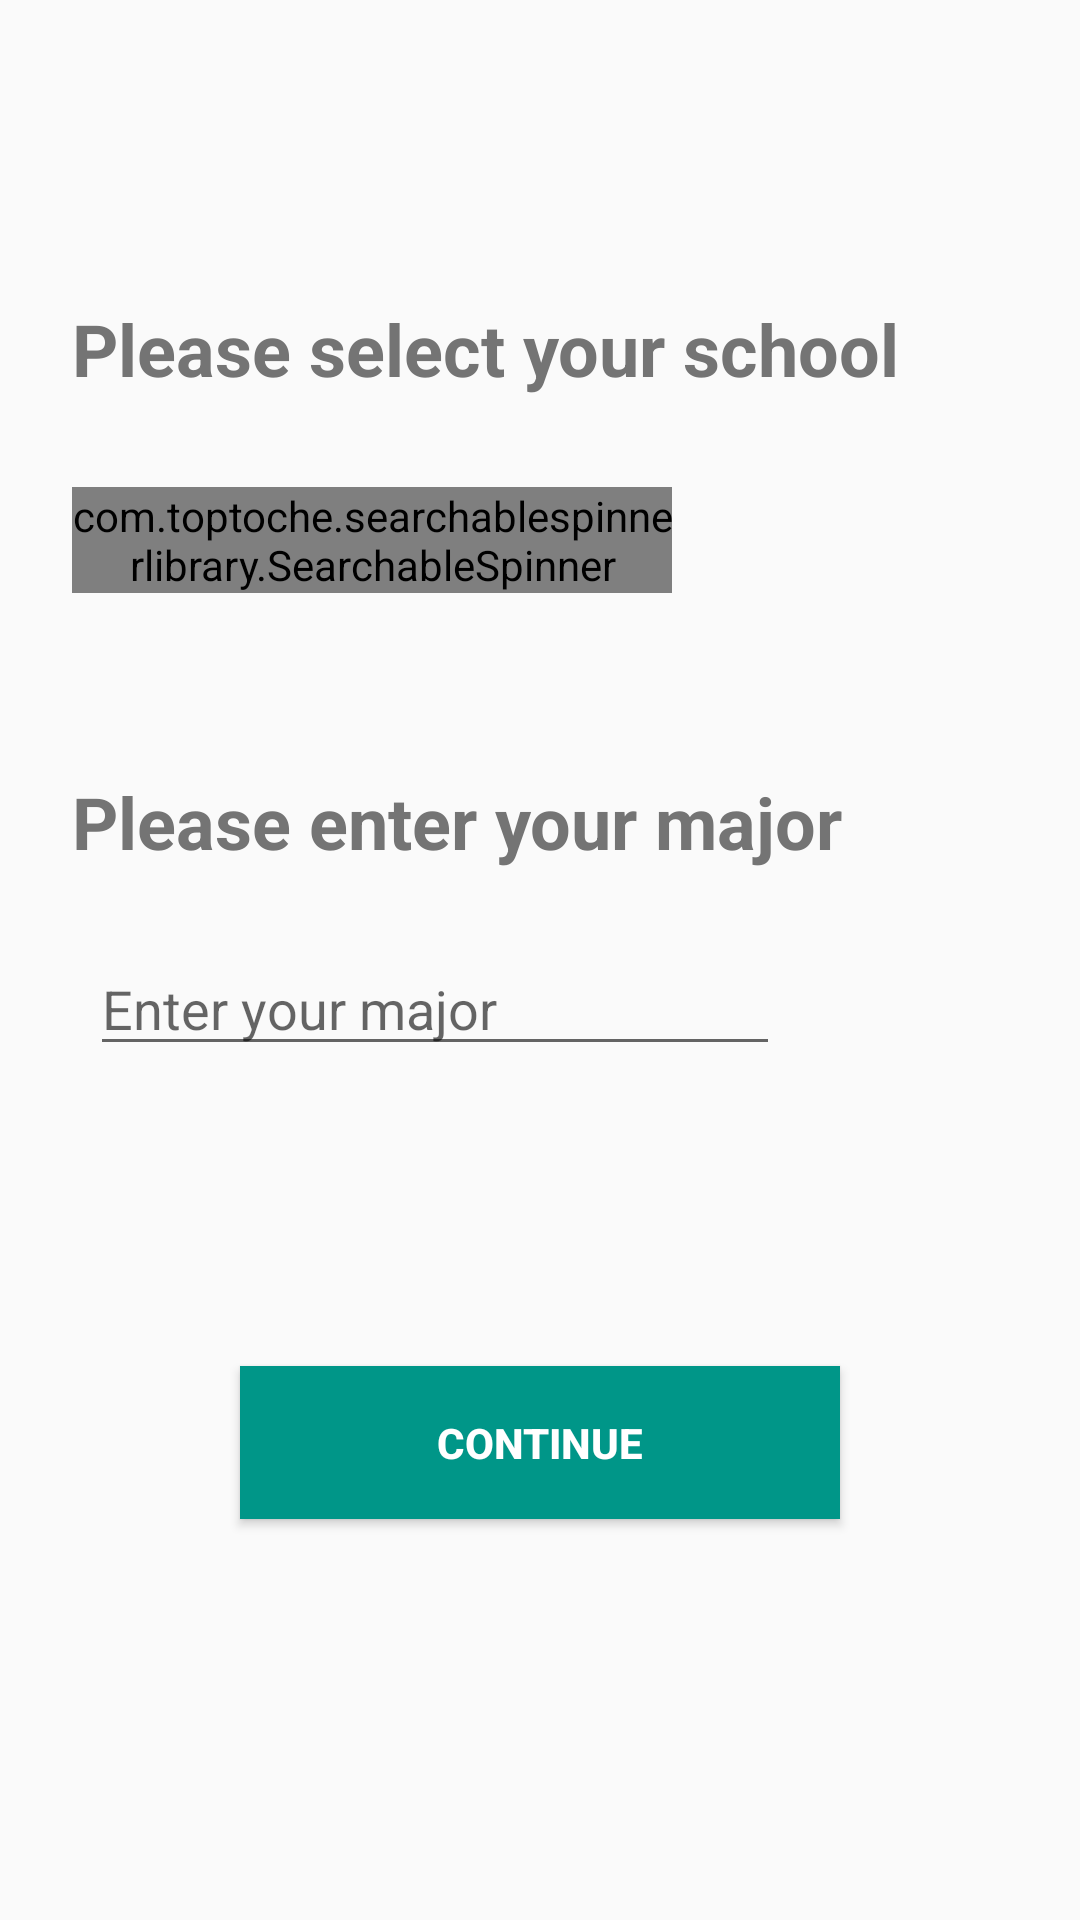

Produce the Android XML layout that renders to this screen, including the resource entries it uses.
<!-- AndroidManifest.xml: application theme AppTheme -->
<!-- res/layout/activity_college.xml -->
<?xml version="1.0" encoding="utf-8"?>
<LinearLayout xmlns:android="http://schemas.android.com/apk/res/android"
    xmlns:app="http://schemas.android.com/apk/res-auto"
    xmlns:tools="http://schemas.android.com/tools"
    android:layout_width="match_parent"
    android:layout_height="match_parent"
    android:orientation="vertical"
    tools:context=".login.RegisterCollegeActivity">


    <TextView
        android:id="@+id/selectSchool"
        android:layout_width="match_parent"
        android:layout_height="wrap_content"
        android:layout_marginStart="24dp"
        android:layout_marginTop="100dp"
        android:layout_marginEnd="24dp"
        android:text="Please select your school"
        android:textColor="#747474"
        android:textSize="24sp"
        android:textStyle="bold" />

    <com.toptoche.searchablespinnerlibrary.SearchableSpinner
        android:id="@+id/select_school_register"
        android:layout_width="200dp"
        android:layout_height="wrap_content"
        android:layout_marginStart="24dp"
        android:layout_marginTop="30dp"
        android:layout_marginBottom="10dp"
        android:entries="@array/colleges" />

    <TextView
        android:id="@+id/enterMajor"
        android:layout_width="match_parent"
        android:layout_height="wrap_content"
        android:layout_marginStart="24dp"
        android:layout_marginTop="50dp"
        android:layout_marginEnd="24dp"
        android:text="Please enter your major"
        android:textColor="#747474"
        android:textSize="24sp"
        android:textStyle="bold" />

    <EditText
        android:id="@+id/register_major"
        android:layout_width="match_parent"
        android:layout_height="wrap_content"
        android:layout_marginStart="30dp"
        android:layout_marginLeft="30dp"
        android:layout_marginTop="24dp"
        android:layout_marginEnd="100dp"
        android:hint="Enter your major"
        android:shadowColor="#009688" />

    <Button
        android:id="@+id/schoolContinueButton"
        android:layout_width="200dp"
        android:layout_height="wrap_content"
        android:layout_gravity="center"
        android:layout_marginLeft="50dp"
        android:layout_marginTop="100dp"
        android:layout_marginRight="50dp"
        android:background="#009688"
        android:elevation="24dp"
        android:padding="16dp"
        android:text="Continue"
        android:textColor="@android:color/white"
        android:textStyle="bold" />

</LinearLayout>
<!-- resources referenced by this layout -->
<resources>
  <style name="AppTheme" parent="Theme.AppCompat.Light.DarkActionBar">
          
          <item name="colorPrimary">@color/colorPrimary</item>
          <item name="colorPrimaryDark">@color/colorPrimaryDark</item>
          <item name="colorAccent">@color/colorAccent</item>
          <item name="android:actionBarSize">0.0001dp</item>
          <item name="actionBarSize">0.0001dp</item>
      </style>
  <!-- not gathered from this repository: default colours our renderer supplied (Android Studio template values) -->
  <color name="colorPrimary">#FF6200EE</color>
  <color name="colorPrimaryDark">#FF3700B3</color>
  <color name="colorAccent">#FF03DAC5</color>
</resources>
